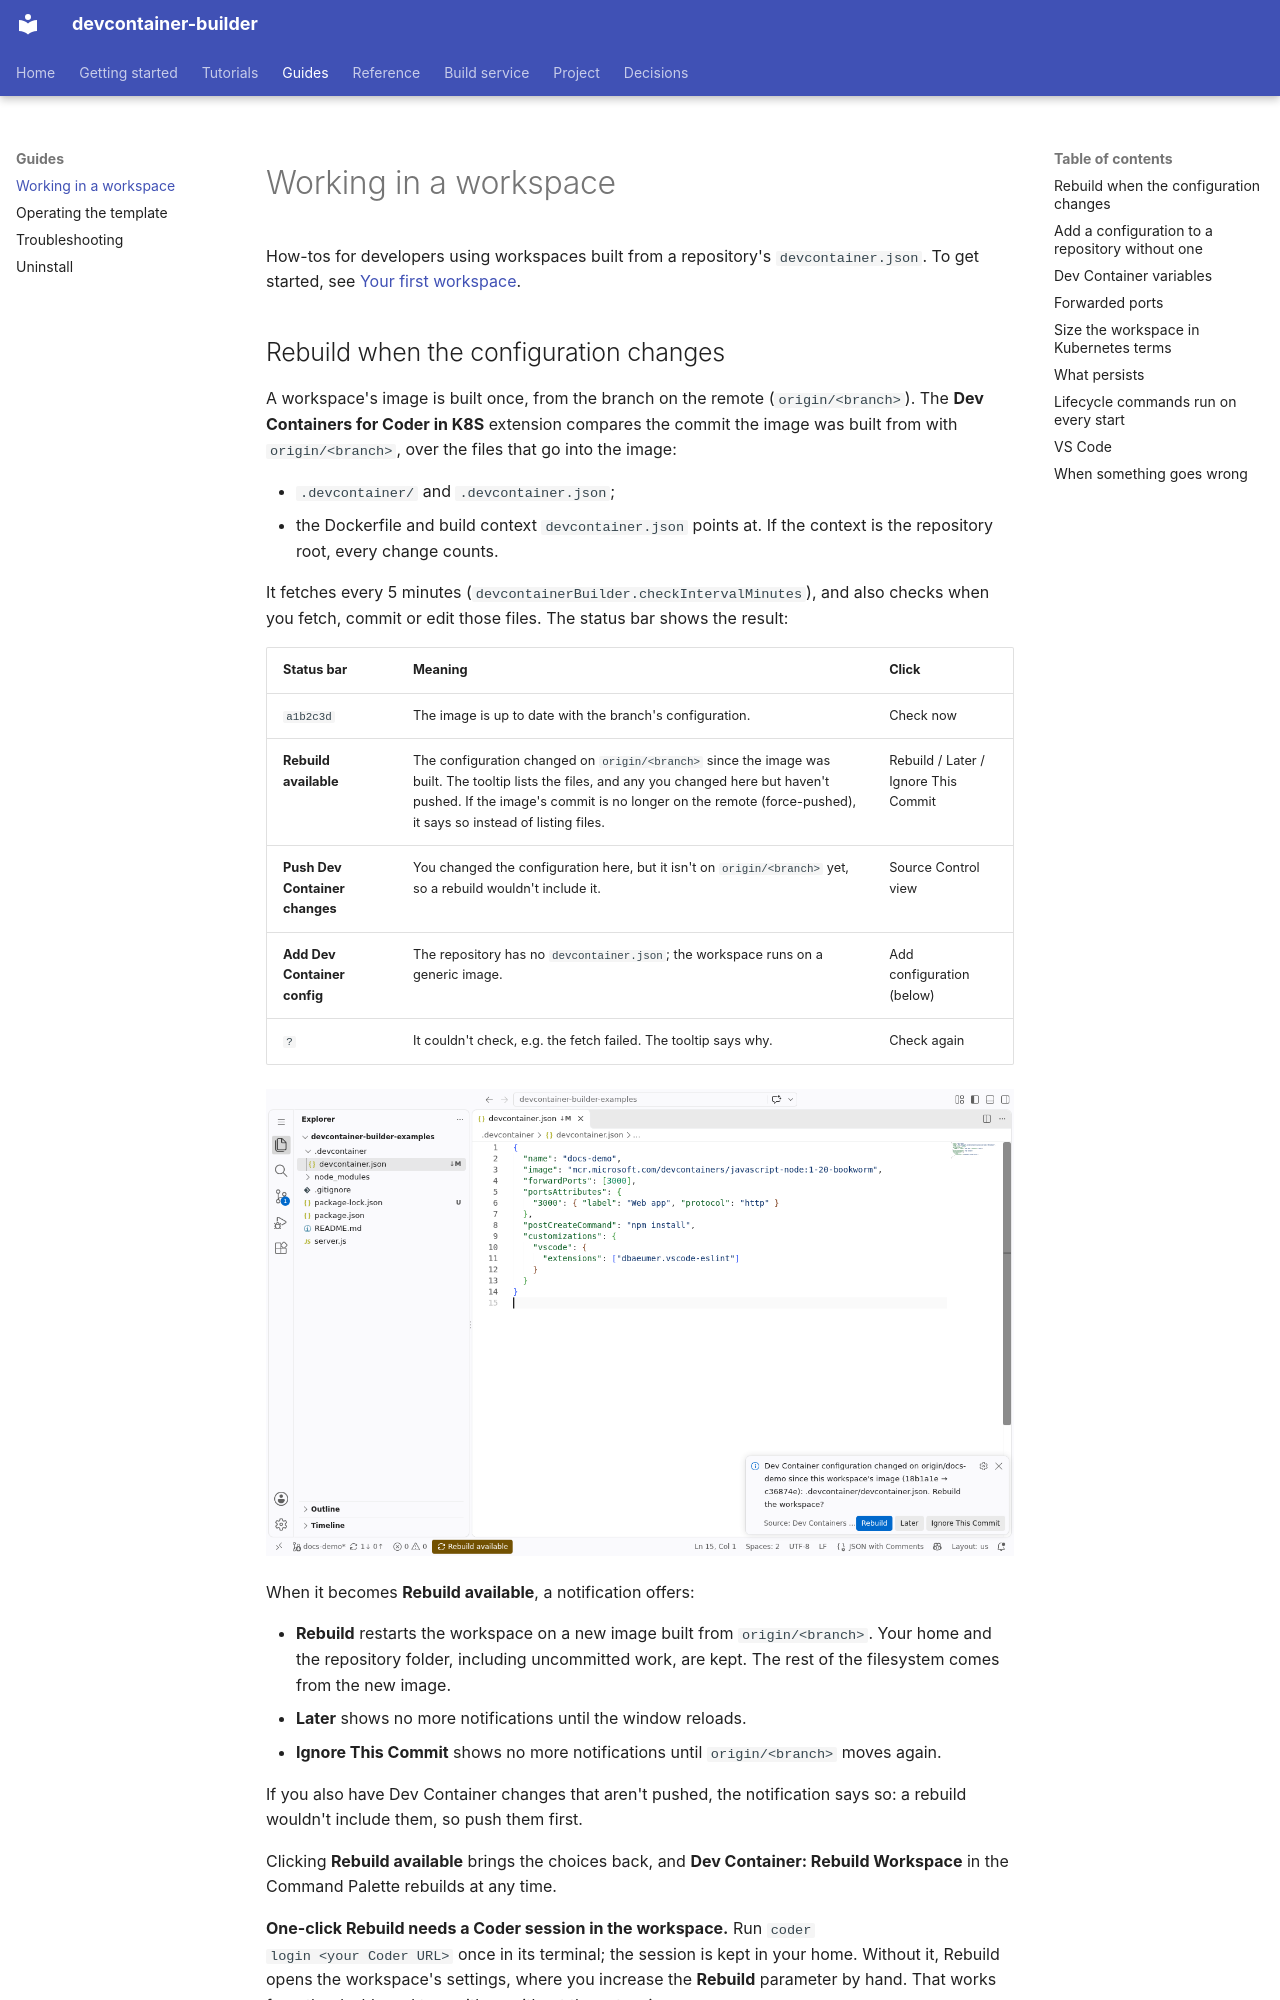

repository: DeepSpaceCartel/devcontainer-builder · page: guides/working-in-a-workspace/index.html · generator: mkdocs

<title>Working in a workspace</title>

# Working in a workspace

How-tos for developers using workspaces built from a repository's
`devcontainer.json`. To get started, see [Your first
workspace](../getting-started/first-workspace.md).

## Rebuild when the configuration changes

A workspace's image is built once, from the branch on the remote
(`origin/<branch>`). The **Dev Containers for Coder in K8S** extension
compares the commit the image was built from with `origin/<branch>`, over
the files that go into the image:

- `.devcontainer/` and `.devcontainer.json`;
- the Dockerfile and build context `devcontainer.json` points at. If the
  context is the repository root, every change counts.

It fetches every 5 minutes (`devcontainerBuilder.checkIntervalMinutes`),
and also checks when you fetch, commit or edit those files. The status bar
shows the result:

| Status bar | Meaning | Click |
|---|---|---|
| `a1b2c3d` | The image is up to date with the branch's configuration. | Check now |
| **Rebuild available** | The configuration changed on `origin/<branch>` since the image was built. The tooltip lists the files, and any you changed here but haven't pushed. If the image's commit is no longer on the remote (force-pushed), it says so instead of listing files. | Rebuild / Later / Ignore This Commit |
| **Push Dev Container changes** | You changed the configuration here, but it isn't on `origin/<branch>` yet, so a rebuild wouldn't include it. | Source Control view |
| **Add Dev Container config** | The repository has no `devcontainer.json`; the workspace runs on a generic image. | Add configuration (below) |
| `?` | It couldn't check, e.g. the fetch failed. The tooltip says why. | Check again |

![Rebuild available](../assets/screenshots/vscode-rebuild-available.png)

When it becomes **Rebuild available**, a notification offers:

- **Rebuild** restarts the workspace on a new image built from
  `origin/<branch>`. Your home and the repository folder, including
  uncommitted work, are kept. The rest of the filesystem comes from the new
  image.
- **Later** shows no more notifications until the window reloads.
- **Ignore This Commit** shows no more notifications until `origin/<branch>`
  moves again.

If you also have Dev Container changes that aren't pushed, the notification
says so: a rebuild wouldn't include them, so push them first.

Clicking **Rebuild available** brings the choices back, and **Dev Container:
Rebuild Workspace** in the Command Palette rebuilds at any time.

**One-click Rebuild needs a Coder session in the workspace.** Run `coder
login <your Coder URL>` once in its terminal; the session is kept in your
home. Without it, Rebuild opens the workspace's settings, where you increase
the **Rebuild** parameter by hand. That works from the dashboard too, with
or without the extension.
